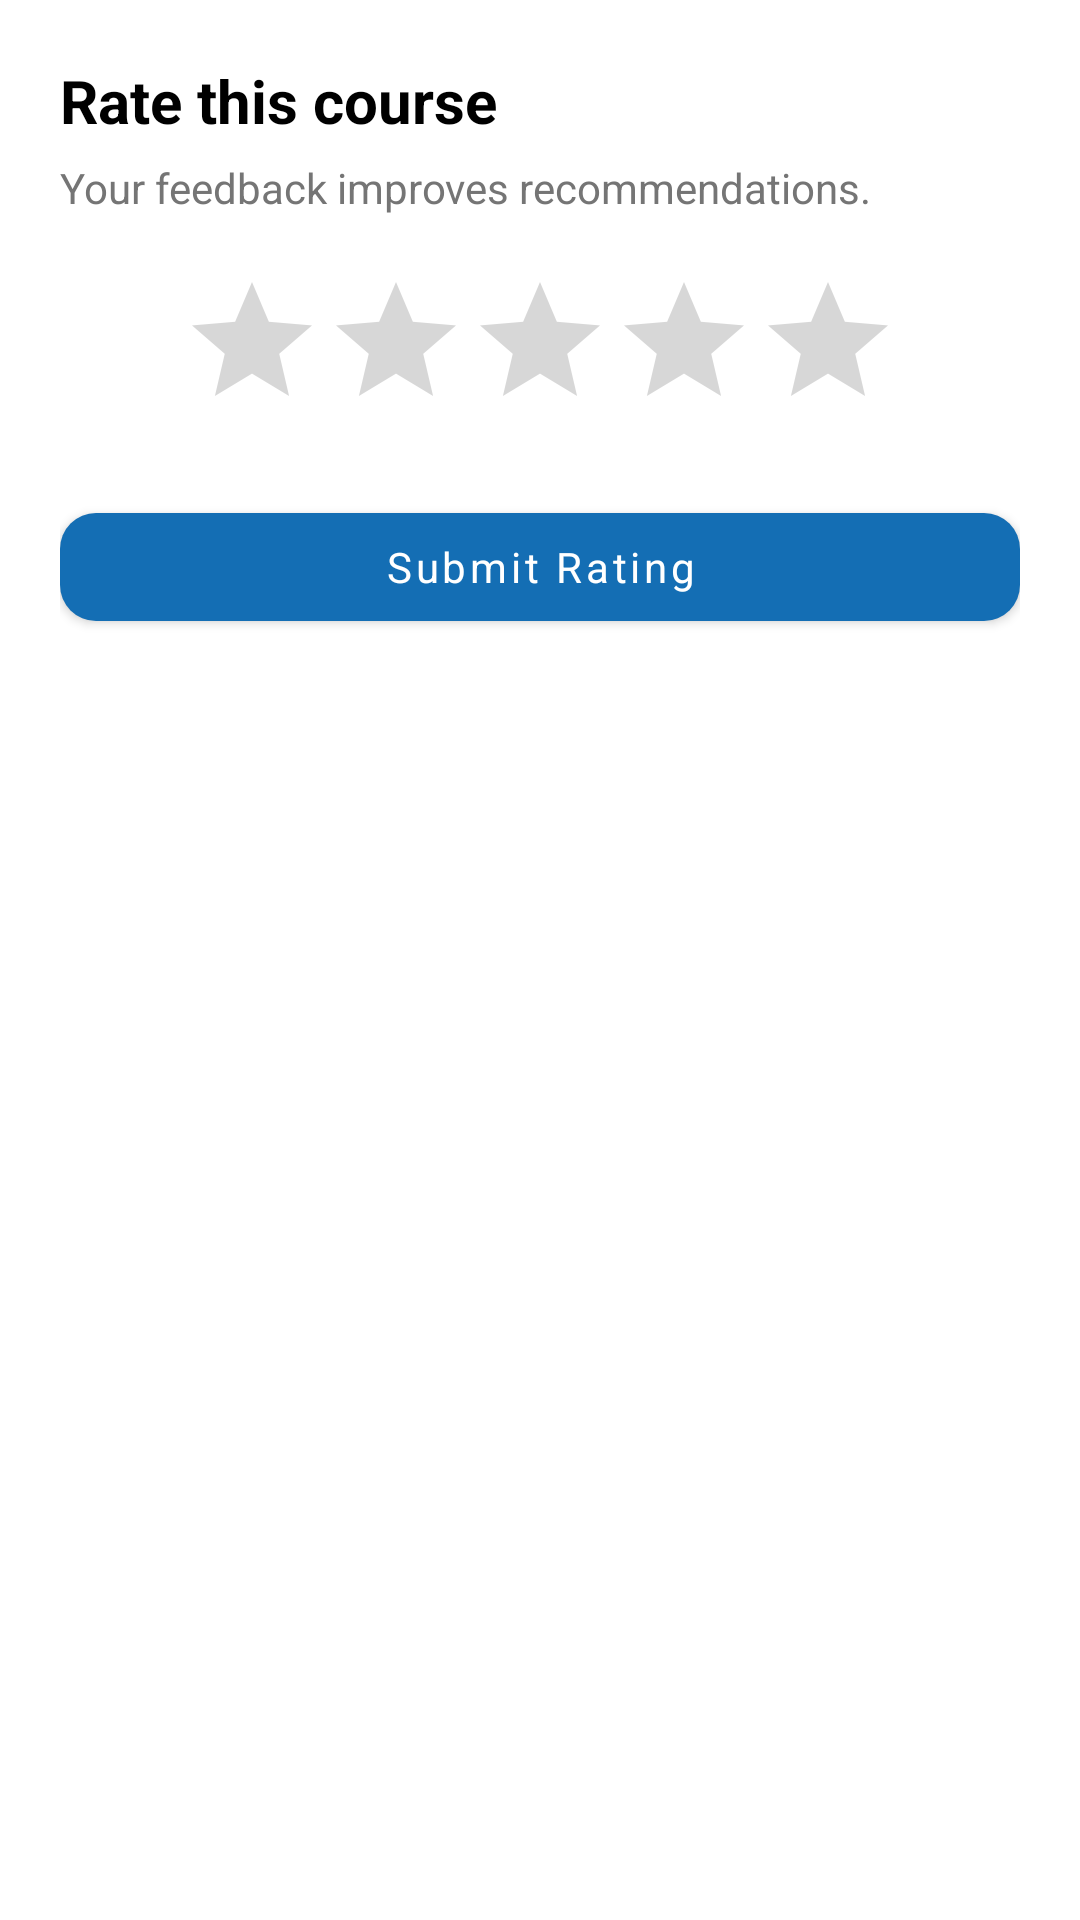

Reconstruct the res/layout file that produces this screen, plus the resources it refers to.
<!-- AndroidManifest.xml: application theme Theme.LearnBridge -->
<!-- res/layout/bottom_sheet_course_rating.xml -->
<?xml version="1.0" encoding="utf-8"?>
<LinearLayout xmlns:android="http://schemas.android.com/apk/res/android"
    android:layout_width="match_parent"
    android:layout_height="wrap_content"
    android:orientation="vertical"
    android:padding="20dp">

    <TextView
        android:layout_width="match_parent"
        android:layout_height="wrap_content"
        android:text="Rate this course"
        android:textColor="@color/black"
        android:textSize="20sp"
        android:textStyle="bold" />

    <TextView
        android:layout_width="match_parent"
        android:layout_height="wrap_content"
        android:layout_marginTop="6dp"
        android:text="Your feedback improves recommendations."
        android:textColor="@color/text_secondary" />

    <RatingBar
        android:id="@+id/ratingBarCourse"
        android:layout_width="wrap_content"
        android:layout_height="wrap_content"
        android:layout_gravity="center"
        android:layout_marginTop="18dp"
        android:numStars="5"
        android:rating="0"
        android:stepSize="1" />

    <com.google.android.material.button.MaterialButton
        android:id="@+id/btnSubmitCourseRating"
        android:layout_width="match_parent"
        android:layout_height="wrap_content"
        android:layout_marginTop="18dp"
        android:text="Submit Rating"
        android:textAllCaps="false" />
</LinearLayout>
<!-- resources referenced by this layout -->
<resources>
  <color name="black">#FF000000</color>
  <color name="text_secondary">#757575</color>
  <style name="Theme.LearnBridge" parent="Theme.MaterialComponents.Light.NoActionBar">
          
          <item name="colorPrimary">@color/primary</item>
          <item name="colorPrimaryVariant">@color/primary_dark</item>
          <item name="colorOnPrimary">@color/white</item>
          
          <item name="colorSecondary">@color/accent</item>
          <item name="colorSecondaryVariant">@color/accent</item>
          <item name="colorOnSecondary">@color/black</item>
          
          <item name="android:statusBarColor">@color/white</item>
          <item name="android:windowLightStatusBar">true</item>
          <item name="android:fontFamily">sans-serif</item>
          <item name="fontFamily">sans-serif</item>
          <item name="android:textViewStyle">@style/LearnBridgeTextView</item>
          <item name="android:editTextStyle">@style/LearnBridgeEditText</item>
          <item name="materialButtonStyle">@style/LearnBridgeButton</item>
          <item name="android:colorAccent">@color/accent</item>
          <item name="android:navigationBarColor">@color/white</item>
      </style>
  <color name="primary">#146EB4</color>
  <color name="primary_dark">#0B4F86</color>
  <color name="white">#FFFFFFFF</color>
  <color name="accent">#18A957</color>
  <style name="LearnBridgeTextView" parent="@android:style/Widget.TextView">
          <item name="android:fontFamily">sans-serif</item>
          <item name="android:includeFontPadding">true</item>
      </style>
  <style name="LearnBridgeEditText" parent="@android:style/Widget.EditText">
          <item name="android:fontFamily">sans-serif</item>
          <item name="android:textColor">@color/black</item>
          <item name="android:textColorHint">@color/text_secondary</item>
      </style>
  <style name="LearnBridgeButton" parent="Widget.MaterialComponents.Button">
          <item name="android:fontFamily">sans-serif</item>
          <item name="android:textAllCaps">false</item>
          <item name="cornerRadius">12dp</item>
      </style>
</resources>
